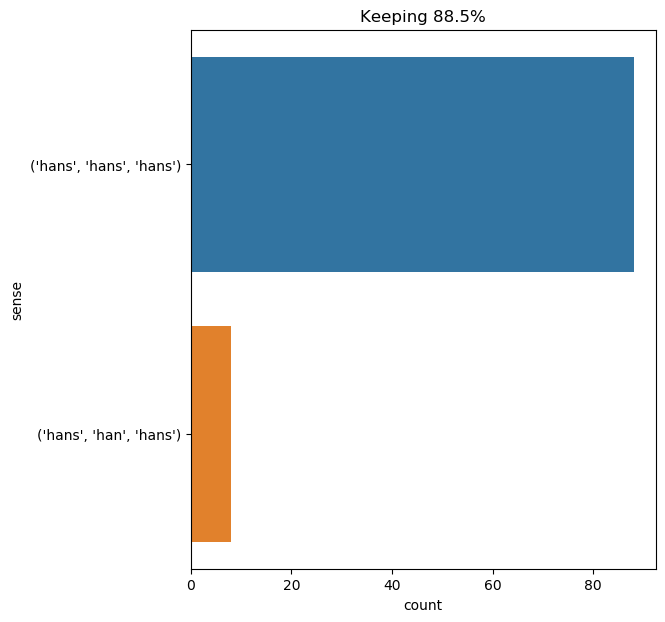

Values plotted in this chart, from the file beside it:
text, ind, sense, label
at five in the morning i was awoke by th…, 30, ('hans', 'hans', 'hans'), 0
on leaving rejkiavik hans took us by the…, 3, ('hans', 'hans', 'hans'), 0
the rest of the day was passed in calcul…, 32, ('hans', 'hans', 'hans'), 0
hans stopped here half an hour . he shar…, 0, ('hans', 'han', 'hans'), 1
well , well , i thought ; i have been go…, 15, ('hans', 'hans', 'hans'), 0
" _ der , _ " replied hans , pointing to…, 7, ('hans', 'hans', 'hans'), 0
" _ ja , _ " replied hans ., 7, ('hans', 'hans', 'hans'), 0
" it is difficult to speak decidedly , u…, 32, ('hans', 'hans', 'hans'), 0
" _ sællvertu , _ " said hans ., 7, ('hans', 'hans', 'hans'), 0
at five next morning we bade our host fa…, 23, ('hans', 'hans', 'hans'), 0
the unhappy being forbore to approach us…, 20, ('hans', 'hans', 'hans'), 0
" let us first return to hans , " he sai…, 6, ('hans', 'hans', 'hans'), 0
this was our last stage upon the earth .…, 9, ('hans', 'hans', 'hans'), 0
" _ kyrkoherde , _ " said hans , turning…, 7, ('hans', 'hans', 'hans'), 0
i was terribly excited . whilst hans was…, 6, ('hans', 'hans', 'hans'), 0
the next day , june 23 , hans was awaiti…, 7, ('hans', 'hans', 'hans'), 0
this point being settled , hans gave the…, 5, ('hans', 'hans', 'hans'), 0
hans , with a vigorous thrust , sent us …, 0, ('hans', 'hans', 'hans'), 0
then he asked hans for his reason ., 3, ('hans', 'hans', 'hans'), 0
at this moment hans came , he saw my han…, 3, ('hans', 'hans', 'hans'), 0
yet hans did not think it prudent to spe…, 1, ('hans', 'hans', 'hans'), 0
" how do you do , hans ? how are you ? a…, 6, ('hans', 'hans', 'hans'), 0
but this sudden flood was not of long du…, 36, ('hans', 'hans', 'hans'), 0
" yes ; we are only thirty - five league…, 60, ('hans', 'hans', 'hans'), 0
not without difficulty hans succeeded in…, 3, ('hans', 'hans', 'hans'), 0
" you can hardly fail to be better , for…, 15, ('hans', 'hans', 'hans'), 0
but i did not try to back out of it . ha…, 11, ('hans', 'hans', 'hans'), 0
in certain parts of the cone there were …, 11, ('hans', 'hans', 'hans'), 0
" you shall eat , lad . the fever has le…, 13, ('hans', 'hans', 'hans'), 0
at the bottom of the crater were three c…, 88, ('hans', 'han', 'hans'), 1
i ran . hans and the icelanders never st…, 3, ('hans', 'hans', 'hans'), 0
how long i remained plunged in agonizing…, 32, ('hans', 'han', 'hans'), 1
hans slept peaceably at the foot of a ro…, 0, ('hans', 'han', 'hans'), 1
on the 26th nothing yet . rain mingled w…, 16, ('hans', 'hans', 'hans'), 0
i looked at hans , to hear what he would…, 3, ('hans', 'hans', 'hans'), 0
my uncle took the piece of meat and the …, 64, ('hans', 'hans', 'hans'), 0
" hans , " said he , " will take charge …, 1, ('hans', 'hans', 'hans'), 0
my uncle was always willing to employ ma…, 13, ('hans', 'hans', 'hans'), 0
when one of these slippery steps shook u…, 12, ('hans', 'hans', 'hans'), 0
at this moment i heard the voice of hans…, 8, ('hans', 'hans', 'hans'), 0
i came back to breakfast with a good app…, 10, ('hans', 'han', 'hans'), 1
i then remembered that we had searched f…, 18, ('hans', 'hans', 'hans'), 0
hans carried the other apparatus , which…, 0, ('hans', 'hans', 'hans'), 0
" _ nej , _ " replied hans ., 7, ('hans', 'hans', 'hans'), 0
hans closed his eyes with lazy indiffere…, 0, ('hans', 'han', 'hans'), 1
" i know you do n't see ; but you might …, 26, ('hans', 'hans', 'hans'), 0
after half an hour 's walking , on the o…, 23, ('hans', 'hans', 'hans'), 0
just as the poor little wretch was going…, 14, ('hans', 'hans', 'hans'), 0
still i had courageously shouldered my b…, 13, ('hans', 'hans', 'hans'), 0
one hour after we had left the grove of …, 22, ('hans', 'hans', 'hans'), 0
hans , keeping fast by the helm , let th…, 0, ('hans', 'hans', 'hans'), 0
at noon hans prepared a hook at the end …, 56, ('hans', 'hans', 'hans'), 0
the whole of the next day the gallery op…, 23, ('hans', 'hans', 'hans'), 0
at that moment i felt the sinewy hand of…, 9, ('hans', 'hans', 'hans'), 0
hans prepared some food . i scarcely ate…, 0, ('hans', 'hans', 'hans'), 0
i will not speak of the sufferings we en…, 30, ('hans', 'hans', 'hans'), 0
i take this as my answer , and i leave t…, 24, ('hans', 'hans', 'hans'), 0
hans and my uncle , clinging to the wall…, 0, ('hans', 'hans', 'hans'), 0
but when the pick was shipped again , ha…, 8, ('hans', 'hans', 'hans'), 0
_ tuesday , august 18 . _ --evening came…, 51, ('hans', 'hans', 'hans'), 0
... 36 more rows
